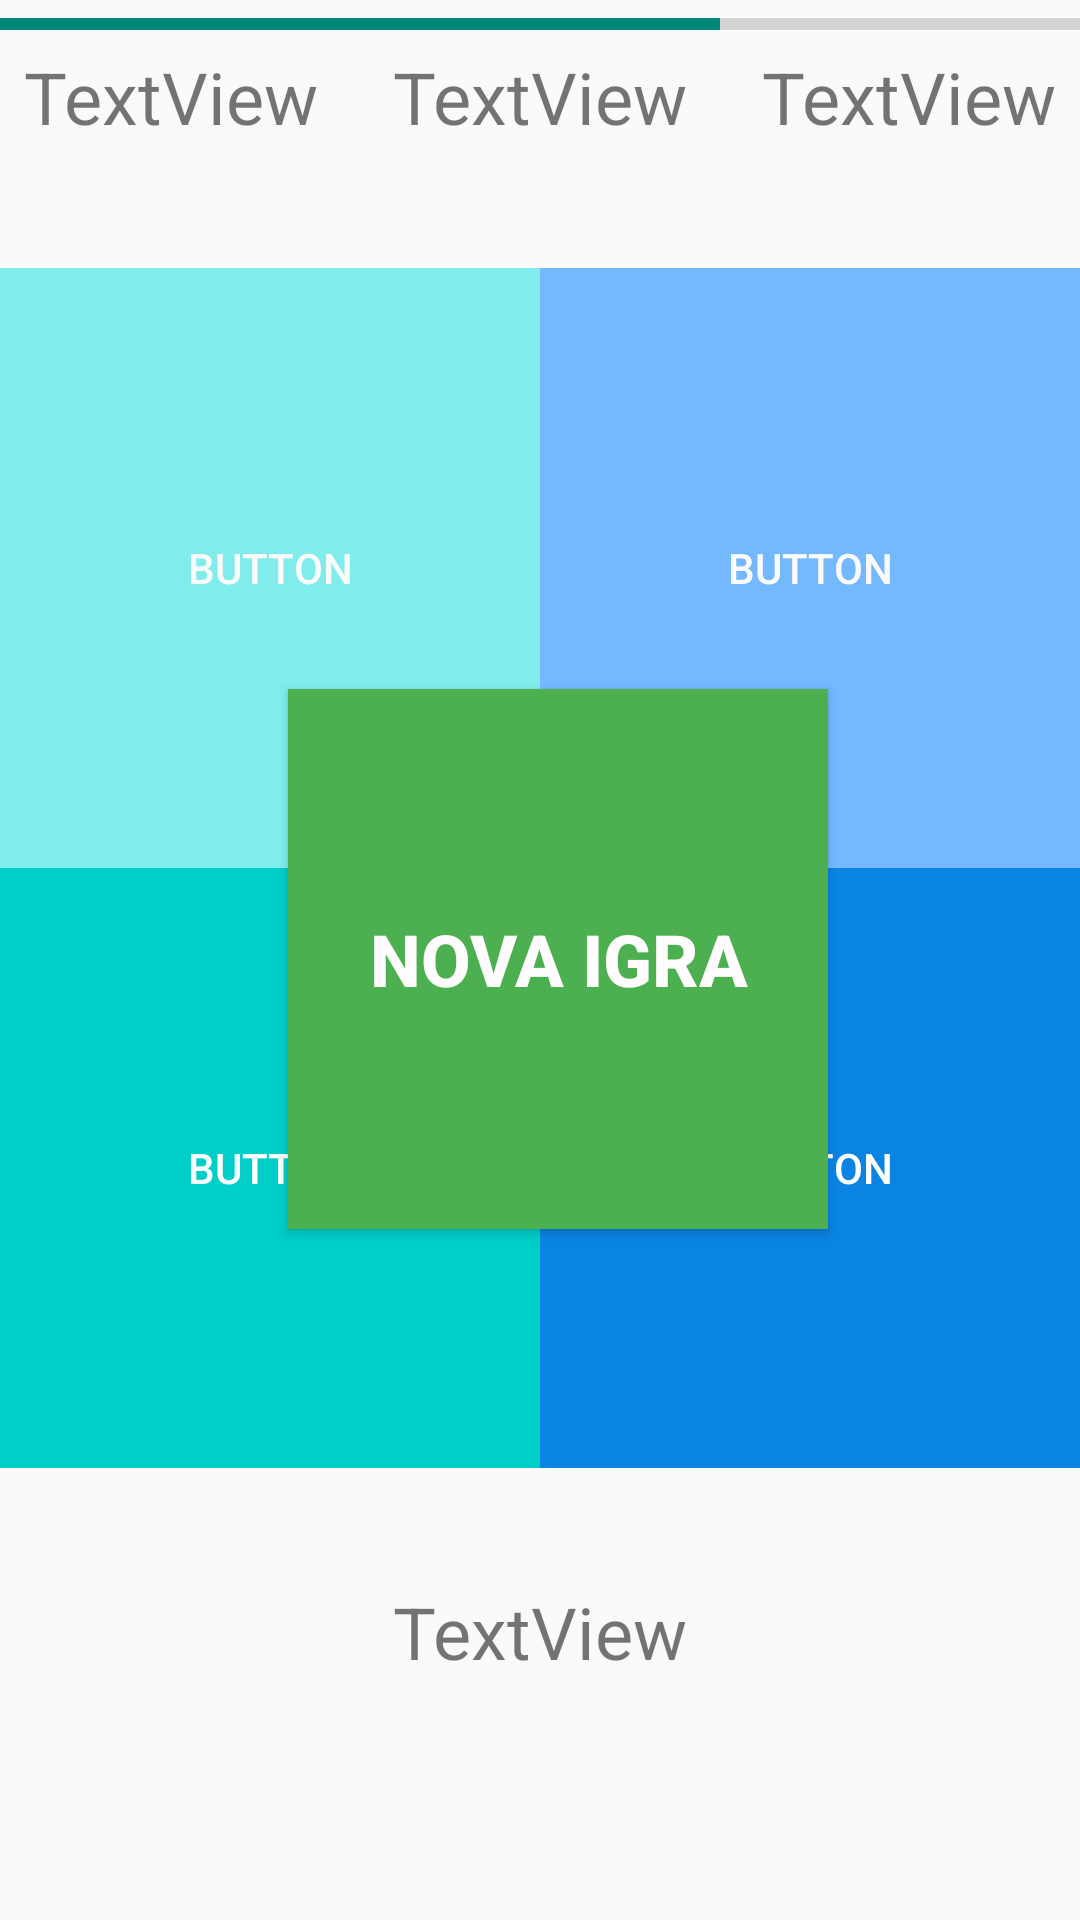

Layout XML and referenced resources for this Android screen:
<!-- AndroidManifest.xml: application theme Theme.Agilni_projekat -->
<!-- res/layout/activity_hard.xml -->
<?xml version="1.0" encoding="utf-8"?>
<androidx.constraintlayout.widget.ConstraintLayout xmlns:android="http://schemas.android.com/apk/res/android"
    xmlns:app="http://schemas.android.com/apk/res-auto"
    xmlns:tools="http://schemas.android.com/tools"
    android:layout_width="match_parent"
    android:layout_height="match_parent"
    tools:context=".AddEasy">

    <Button
        android:id="@+id/btn_start"
        android:layout_width="180dp"
        android:layout_height="180dp"
        android:autoText="false"
        android:background="#4CAF50"
        android:text="nova igra"
        android:textColor="#FFFDFD"
        android:textSize="24sp"
        android:textStyle="bold"
        app:layout_constraintBottom_toBottomOf="parent"
        app:layout_constraintEnd_toEndOf="parent"
        app:layout_constraintHorizontal_bias="0.533"
        app:layout_constraintStart_toStartOf="parent"
        app:layout_constraintTop_toTopOf="parent"
        app:layout_constraintVertical_bias="0.499" />

    <ProgressBar
        android:id="@+id/prog_timer"
        style="?android:attr/progressBarStyleHorizontal"
        android:layout_width="0dp"
        android:layout_height="wrap_content"
        android:max="30"
        android:progress="20"
        app:layout_constraintBottom_toBottomOf="parent"
        app:layout_constraintEnd_toEndOf="parent"
        app:layout_constraintHorizontal_bias="0.498"
        app:layout_constraintStart_toStartOf="parent"
        app:layout_constraintTop_toTopOf="parent"
        app:layout_constraintVertical_bias="0.0" />

    <TextView
        android:id="@+id/tv_timer"
        android:layout_width="wrap_content"
        android:layout_height="wrap_content"
        android:layout_marginStart="8dp"
        android:text="TextView"
        android:textSize="24sp"
        app:layout_constraintStart_toStartOf="parent"
        app:layout_constraintTop_toBottomOf="@+id/prog_timer" />

    <TextView
        android:id="@+id/tv_score"
        android:layout_width="wrap_content"
        android:layout_height="wrap_content"
        android:layout_marginEnd="8dp"
        android:text="TextView"
        android:textSize="24sp"
        app:layout_constraintEnd_toEndOf="parent"
        app:layout_constraintTop_toBottomOf="@+id/prog_timer" />

    <TextView
        android:id="@+id/tv_questions"
        android:layout_width="wrap_content"
        android:layout_height="wrap_content"
        android:text="TextView"
        android:textSize="24sp"
        app:layout_constraintEnd_toStartOf="@+id/tv_score"
        app:layout_constraintStart_toEndOf="@+id/tv_timer"
        app:layout_constraintTop_toBottomOf="@+id/prog_timer" />

    <TextView
        android:id="@+id/tv_bottommessage"
        android:layout_width="wrap_content"
        android:layout_height="wrap_content"
        android:layout_marginBottom="80dp"
        android:text="TextView"
        android:textSize="24sp"
        app:layout_constraintBottom_toBottomOf="parent"
        app:layout_constraintEnd_toEndOf="parent"
        app:layout_constraintStart_toStartOf="parent" />

    <TableLayout
        android:layout_width="0dp"
        android:layout_height="400dp"
        android:layout_marginBottom="150dp"
        app:layout_constraintBottom_toBottomOf="parent"
        app:layout_constraintEnd_toEndOf="parent"
        app:layout_constraintStart_toStartOf="parent"
        app:layout_constraintTop_toBottomOf="@+id/tv_questions"
        app:layout_constraintVertical_bias="0.983">

        <TableRow
            android:layout_width="match_parent"
            android:layout_height="match_parent">

            <Button
                android:id="@+id/btn_answer01"
                android:layout_width="wrap_content"
                android:layout_height="wrap_content"
                android:layout_weight="1"
                android:height="200dp"
                android:background="#81ecec"
                android:text="Button"
                android:textColor="#FBFBFB" />

            <Button
                android:id="@+id/btn_answer1"
                android:layout_width="wrap_content"
                android:layout_height="wrap_content"
                android:layout_weight="1"
                android:height="200dp"
                android:background="#74b9ff"
                android:text="Button"
                android:textColor="#FBFBFB" />

        </TableRow>

        <TableRow
            android:layout_width="match_parent"
            android:layout_height="match_parent">

            <Button
                android:id="@+id/btn_answer2"
                android:layout_width="wrap_content"
                android:layout_height="wrap_content"
                android:layout_weight="1"
                android:height="200dp"
                android:background="#00cec9"
                android:text="Button"
                android:textColor="#FFFFFF" />

            <Button
                android:id="@+id/btn_answer3"
                android:layout_width="wrap_content"
                android:layout_height="wrap_content"
                android:layout_weight="1"
                android:height="200dp"
                android:background="#0984e3"
                android:text="Button"
                android:textColor="#FFFFFF" />

        </TableRow>

    </TableLayout>

</androidx.constraintlayout.widget.ConstraintLayout>
<!-- resources referenced by this layout -->
<resources>
  <style name="Theme.Agilni_projekat" parent="Theme.AppCompat.Light.NoActionBar">
          
          <item name="colorPrimary">@color/purple_500</item>
          <item name="colorPrimaryVariant">@color/purple_700</item>
          <item name="colorOnPrimary">@color/white</item>
          
          <item name="colorSecondary">@color/teal_200</item>
          <item name="colorSecondaryVariant">@color/teal_700</item>
          <item name="colorOnSecondary">@color/black</item>
          
          <item name="android:statusBarColor">?attr/colorPrimaryVariant</item>
          
      </style>
  <!-- not gathered from this repository: default colours our renderer supplied (Android Studio template values) -->
  <color name="purple_500">#FF6200EE</color>
  <color name="purple_700">#FF3700B3</color>
  <color name="teal_200">#FF03DAC5</color>
  <color name="teal_700">#FF018786</color>
  <color name="black">#FF000000</color>
  <color name="white">#FFFFFFFF</color>
</resources>
